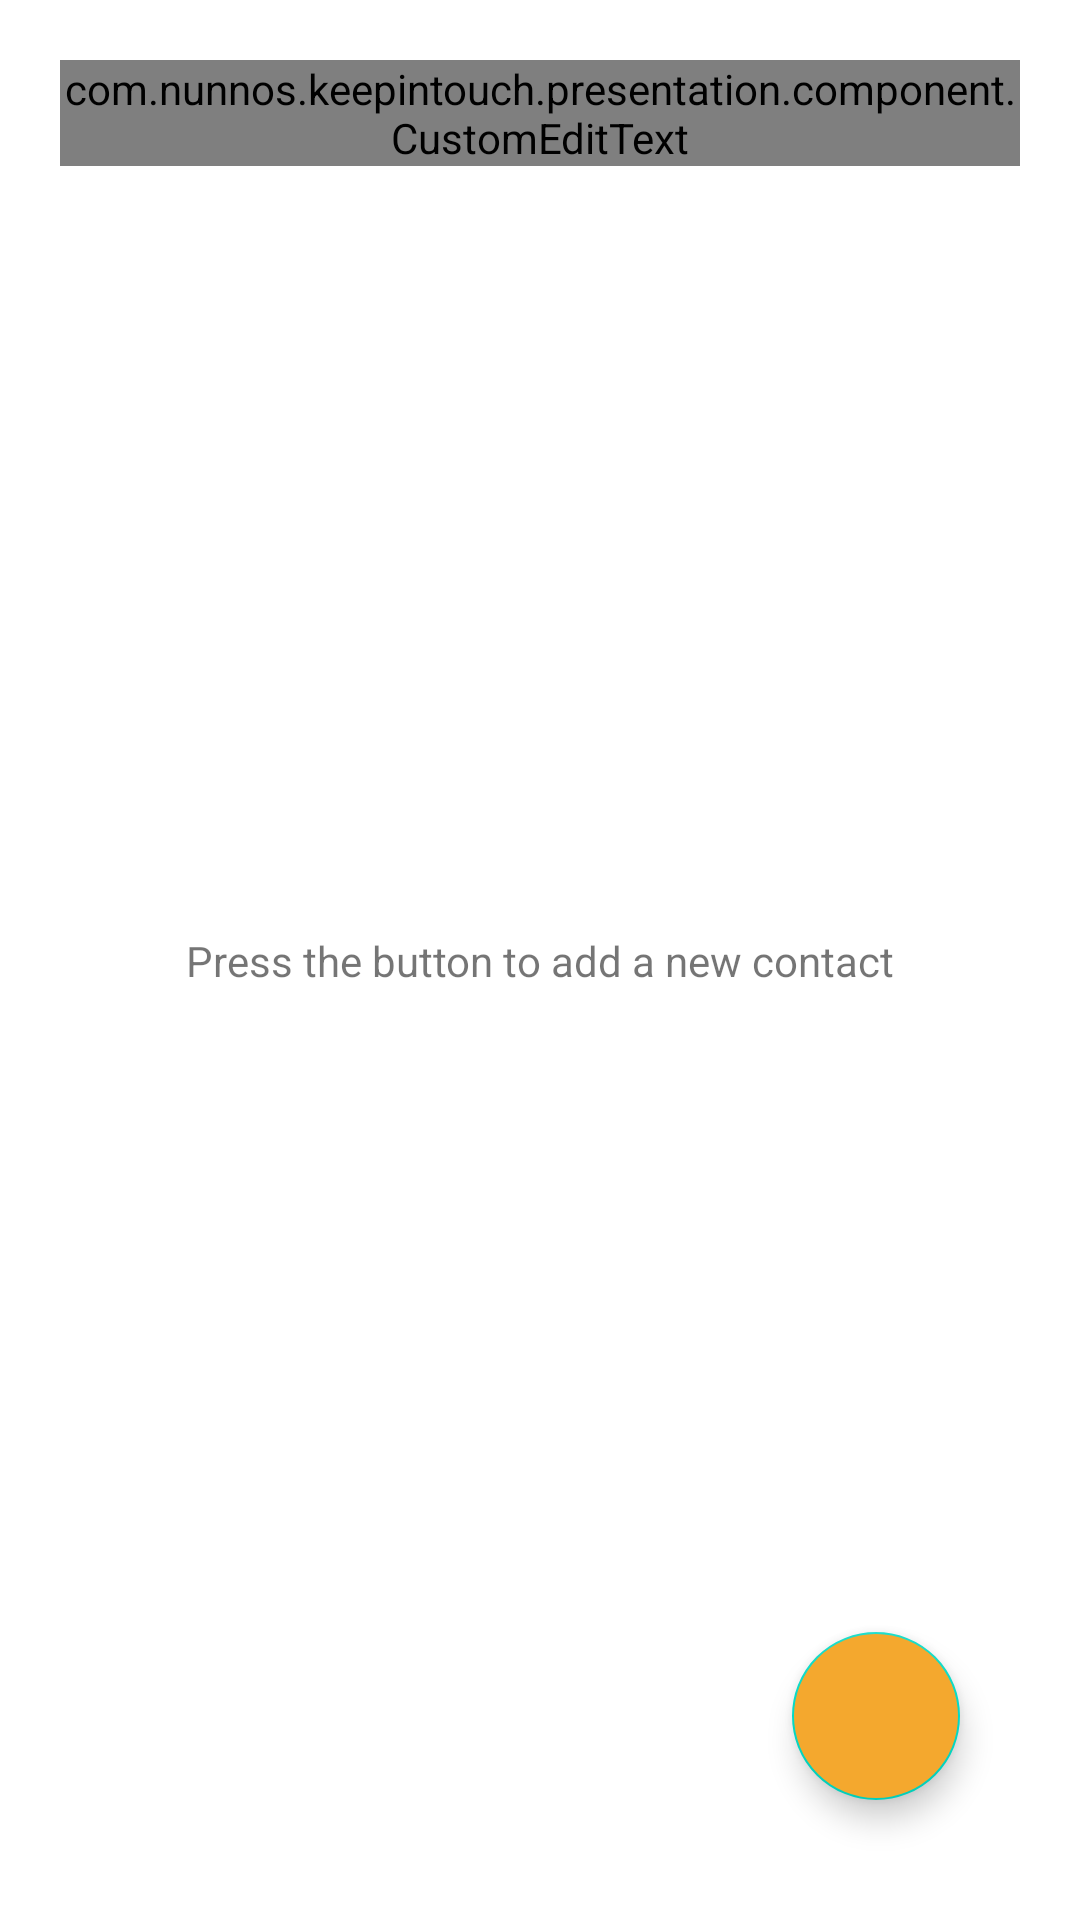

Write the Android layout XML for this screen, with the resource values it uses.
<!-- AndroidManifest.xml: application theme Theme.KeepInTouch -->
<!-- res/layout/fragment_main.xml -->
<?xml version="1.0" encoding="utf-8"?>
<layout xmlns:android="http://schemas.android.com/apk/res/android"
    xmlns:app="http://schemas.android.com/apk/res-auto"
    xmlns:tools="http://schemas.android.com/tools">

    <androidx.constraintlayout.widget.ConstraintLayout
        android:layout_width="match_parent"
        android:layout_height="match_parent">

        <com.nunnos.keepintouch.presentation.component.CustomEditText
            android:id="@+id/main_searcher"
            android:layout_width="0dp"
            android:layout_height="wrap_content"
            android:layout_marginHorizontal="20dp"
            android:layout_marginTop="20dp"
            android:maxLines="1"
            app:edit_text_clickable="true"
            app:edit_text_focusable="false"
            app:edit_text_hint_text=""
            app:edit_text_text="@string/search"
            app:layout_constraintEnd_toEndOf="parent"
            app:layout_constraintStart_toStartOf="parent"
            app:layout_constraintTop_toTopOf="parent" />

        <TextView
            android:id="@+id/main_no_contact_tv"
            android:layout_width="wrap_content"
            android:layout_height="wrap_content"
            android:text="@string/main_press_to_add"
            android:visibility="visible"
            app:layout_constraintBottom_toBottomOf="parent"
            app:layout_constraintEnd_toEndOf="parent"
            app:layout_constraintStart_toStartOf="parent"
            app:layout_constraintTop_toTopOf="parent"
            tools:visibility="gone" />

        <androidx.recyclerview.widget.RecyclerView
            android:id="@+id/main_recyclerView"
            android:layout_width="match_parent"
            android:layout_height="0dp"
            android:layout_marginTop="20dp"
            android:orientation="vertical"
            app:layoutManager="androidx.recyclerview.widget.LinearLayoutManager"
            app:layout_constraintBottom_toBottomOf="parent"
            app:layout_constraintTop_toBottomOf="@+id/main_searcher" />

        <com.google.android.material.floatingactionbutton.FloatingActionButton
            android:id="@+id/main_add_image_button"
            android:layout_width="wrap_content"
            android:layout_height="wrap_content"
            android:layout_margin="40dp"
            android:backgroundTint="@color/text_accent_yellow"
            android:elevation="1dp"
            android:src="@drawable/ic_baseline_add_24"
            app:layout_constraintBottom_toBottomOf="parent"
            app:layout_constraintEnd_toEndOf="parent" />

    </androidx.constraintlayout.widget.ConstraintLayout>

    <data>

        <import type="android.view.View" />

        <variable
            name="shareviewmodel"
            type="com.nunnos.keepintouch.presentation.feature.main.activity.vm.MainViewModel" />
    </data>
</layout>
<!-- resources referenced by this layout -->
<resources>
  <color name="text_accent_yellow">#F4A82E</color>
  <string name="main_press_to_add">Press the button to add a new contact</string>
  <string name="search">Search…</string>
  <style name="Theme.KeepInTouch" parent="Theme.MaterialComponents.DayNight.DarkActionBar">
          
          <item name="colorPrimary">@color/purple_500</item>
          <item name="colorPrimaryVariant">@color/purple_700</item>
          <item name="colorOnPrimary">@color/white</item>
          
          <item name="colorSecondary">@color/teal_200</item>
          <item name="colorSecondaryVariant">@color/teal_700</item>
          <item name="colorOnSecondary">@color/black</item>
          
          <item name="android:statusBarColor">?attr/colorPrimaryVariant</item>
          
      </style>
  <color name="purple_500">#FF6200EE</color>
  <color name="purple_700">#FF3700B3</color>
  <color name="white">#FFFFFFFF</color>
  <color name="teal_200">#FF03DAC5</color>
  <color name="teal_700">#FF018786</color>
  <color name="black">#FF000000</color>
</resources>
